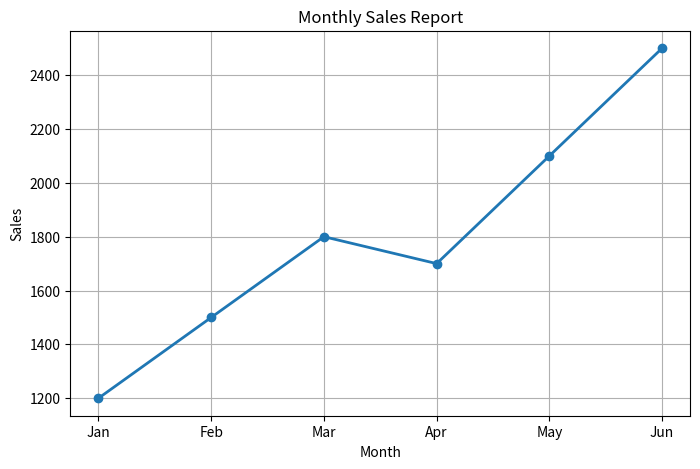

The matplotlib source for this figure:
import numpy as np
import pandas as pd
import matplotlib.pyplot as plt

# Sales data
months = ["Jan", "Feb", "Mar", "Apr", "May", "Jun"]
sales = np.array([1200, 1500, 1800, 1700, 2100, 2500])

# Create a Pandas DataFrame
df = pd.DataFrame({
    "Month": months,
    "Sales": sales
})

# Display sales details
print("Sales Details")
print(df)

# Calculate statistics
print("\nTotal Sales:", df["Sales"].sum())
print("Average Sales:", df["Sales"].mean())
print("Maximum Sales:", df["Sales"].max())
print("Minimum Sales:", df["Sales"].min())

# Plot the sales data
plt.figure(figsize=(8, 5))
plt.plot(df["Month"], df["Sales"], marker="o", linewidth=2)
plt.title("Monthly Sales Report")
plt.xlabel("Month")
plt.ylabel("Sales")
plt.grid(True)

# Show the graph
plt.show()
